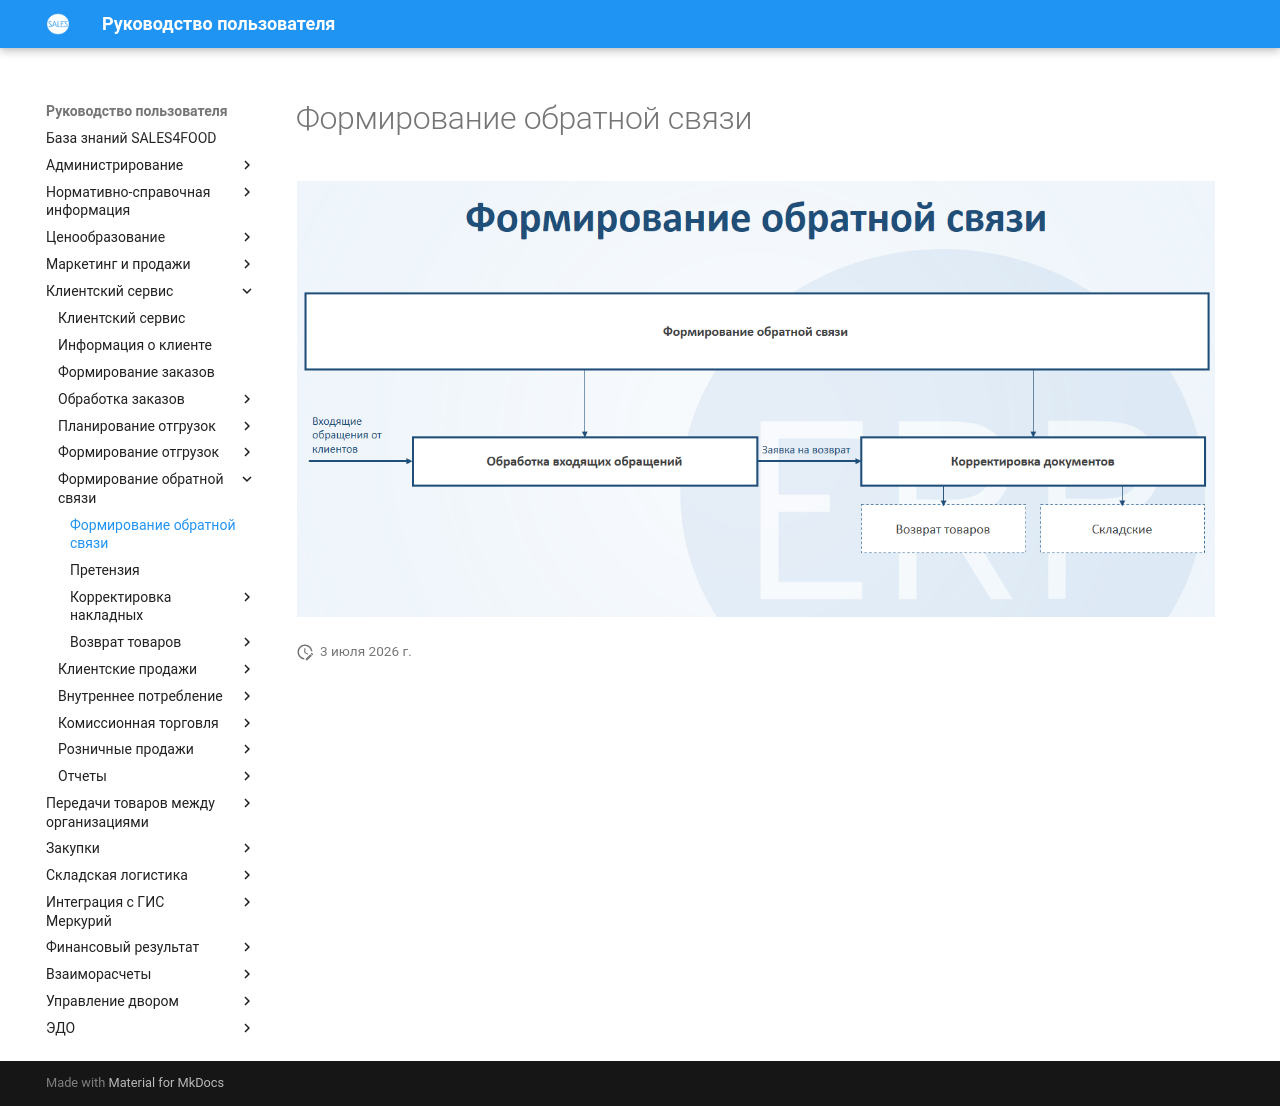

repository: Konstanta-it/sales4food · page: CustomerService/FormationOfAFeedback/FormationOfAFeedbackScheme/index.html · generator: mkdocs

# Формирование обратной связи

![2020-09-04_1515](FormationOfAFeedbackScheme.assets/2020-09-04_1515.png)
